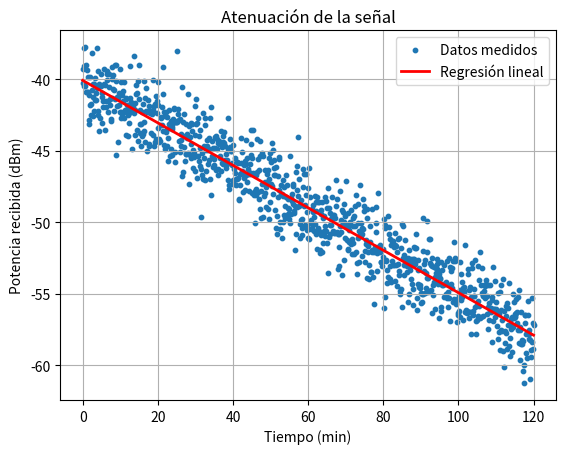

Write the Python code that produced this figure.
import numpy as  np
import matplotlib.pyplot as plt

# DATOS
 # Semilla para reproducibilidad
np . random . seed (42)

 # Tiempo de la mision [ minutos ]
t = np . linspace (0 , 120 , 1000)

 # Altitud registrada por telemetria [km] (con ligeras oscilaciones )
h = 250 + 1.2 * t + 5 * np . sin (0.1 * t )

 # Potencia de señal recibida en la estacion terrestre ( Gateway ) [dBm]
P_rx = -40 - 0.15 * t + 1.5 * np . random . randn (1000)

 # Datos atmosfericos tabulados de la U.S. Standard Atmosphere
h_tab = np . array ([200 , 300 , 400 , 500 , 600]) # Altitud [km]
rho_tab = np . array ([2.789e-10 , 1.95e-11 , 2.82e-12 , 5.21e-13 , 1.13e-13])

 # Matriz de acoplamiento de la antena phased - array y retardos medidos
A_cal = np . array ([[1.20 , 0.30 , 0.10] ,
[0.20 , 1.05 , 0.20] ,
[0.10 , 0.15 , 1.10]])
b_cal = np . array ([15.2 , 12.5 , 14.8])



# FUNCIONES my
from numpy import array, ndarray, shape

def my_dot(A: ndarray, B: ndarray) -> float:
    return sum (A[i] * B[i] for i in range(len(A)))

def my_matmul(A: ndarray, B: ndarray) -> ndarray:
    N,M = shape(A)
    return array([[my_dot(A[i,:], B[:,j]) for j in range(M)] for i in range(N)])

def my_inv(A: ndarray) -> ndarray:
    N = shape(A)[0]
    I = np.eye(N)
    A_inv = np.zeros_like(A)
    for i in range(N):
        A_inv[i] = np.linalg.solve(A, I[i])
    return A_inv

def my_matvec(A: ndarray, b: ndarray) -> ndarray:
    N, M = shape(A)
    return array([my_dot(A[i], b) for i in range(N)])

def my_transpose(A: ndarray) -> ndarray:
    N, M = shape(A)
    return array([[A[j][i] for j in range(N)] for i in range(M)])


#*********************
#  PASO 1 - CALIBRACIÓN
#*********************
def calibracion(A:np.ndarray, b:np.ndarray) -> np.ndarray:
    A_inv = my_inv(A)
    X = my_matvec(A_inv, b)
    return X

print("X->Coeficientes de calibración:", calibracion(A_cal, b_cal))


#**********************
#PASO 2 - ATENUACIÓN DE SEÑAL 
#*********************
# Ajuste lineal por mínimos cuadrados
m, c = np.polyfit(t, P_rx, 1)

# Calcular la potencia estimada
P_ajustada = m * t + c

# Mostrar resultados
print("->Resultados de la regresión lineal:")
print("Pendiente:", m, ":Tasa de degradación en dBm/min")
print("Ordenada en el origen:", c, ":Potencia inicial en dBm")
print("Ecuación de la potencia(Modelo: P_rx(t)) =", m, "* t +", c)



plt.scatter(t, P_rx, s=10, label="Datos medidos")
plt.plot(t, P_ajustada, label="Regresión lineal",color="red", linewidth=2)

plt.xlabel("Tiempo (min)")
plt.ylabel("Potencia recibida (dBm)")
plt.title("Atenuación de la señal")
plt.legend()
plt.grid(True)
plt.show()


#**********************
#PASO 3 - DENSIDAD ATMOSFÉRICA
#*********************
# Datos atmosfericos tabulados de la U.S. Standard Atmosphere
h_tab = np . array ([200 , 300 , 400 , 500 , 600]) # Altitud [km]
rho_tab = np . array ([2.7869e-10 , 1.95e-11 , 2.82e-12 , 5.21e-13 , 1.13e-13])

def interpolar_densidad (h_tab, rho_tab, h):
    h=np.asarray(h, dtype=float)
    log_rho_tab = np.log10(rho_tab)
    log_rho_interp = np.interp(h, h_tab, log_rho_tab)
    rho_interp = 10 ** log_rho_interp
    return rho_interp
print ("Densidad atmosférica interpolada:", interpolar_densidad(h_tab, rho_tab, h))
#**********************
#PASO 4 - ALTITUD CRITICA
#*********************



#**********************
#PASO 5 - CINEMÁTICA DEL SATÉLITE
#*********************



#**********************
#PASO 6 - TELEMETRÍA DE DATOS TRANSMITIDOS
#*********************



#**********************
#Gráfica
#*********************
